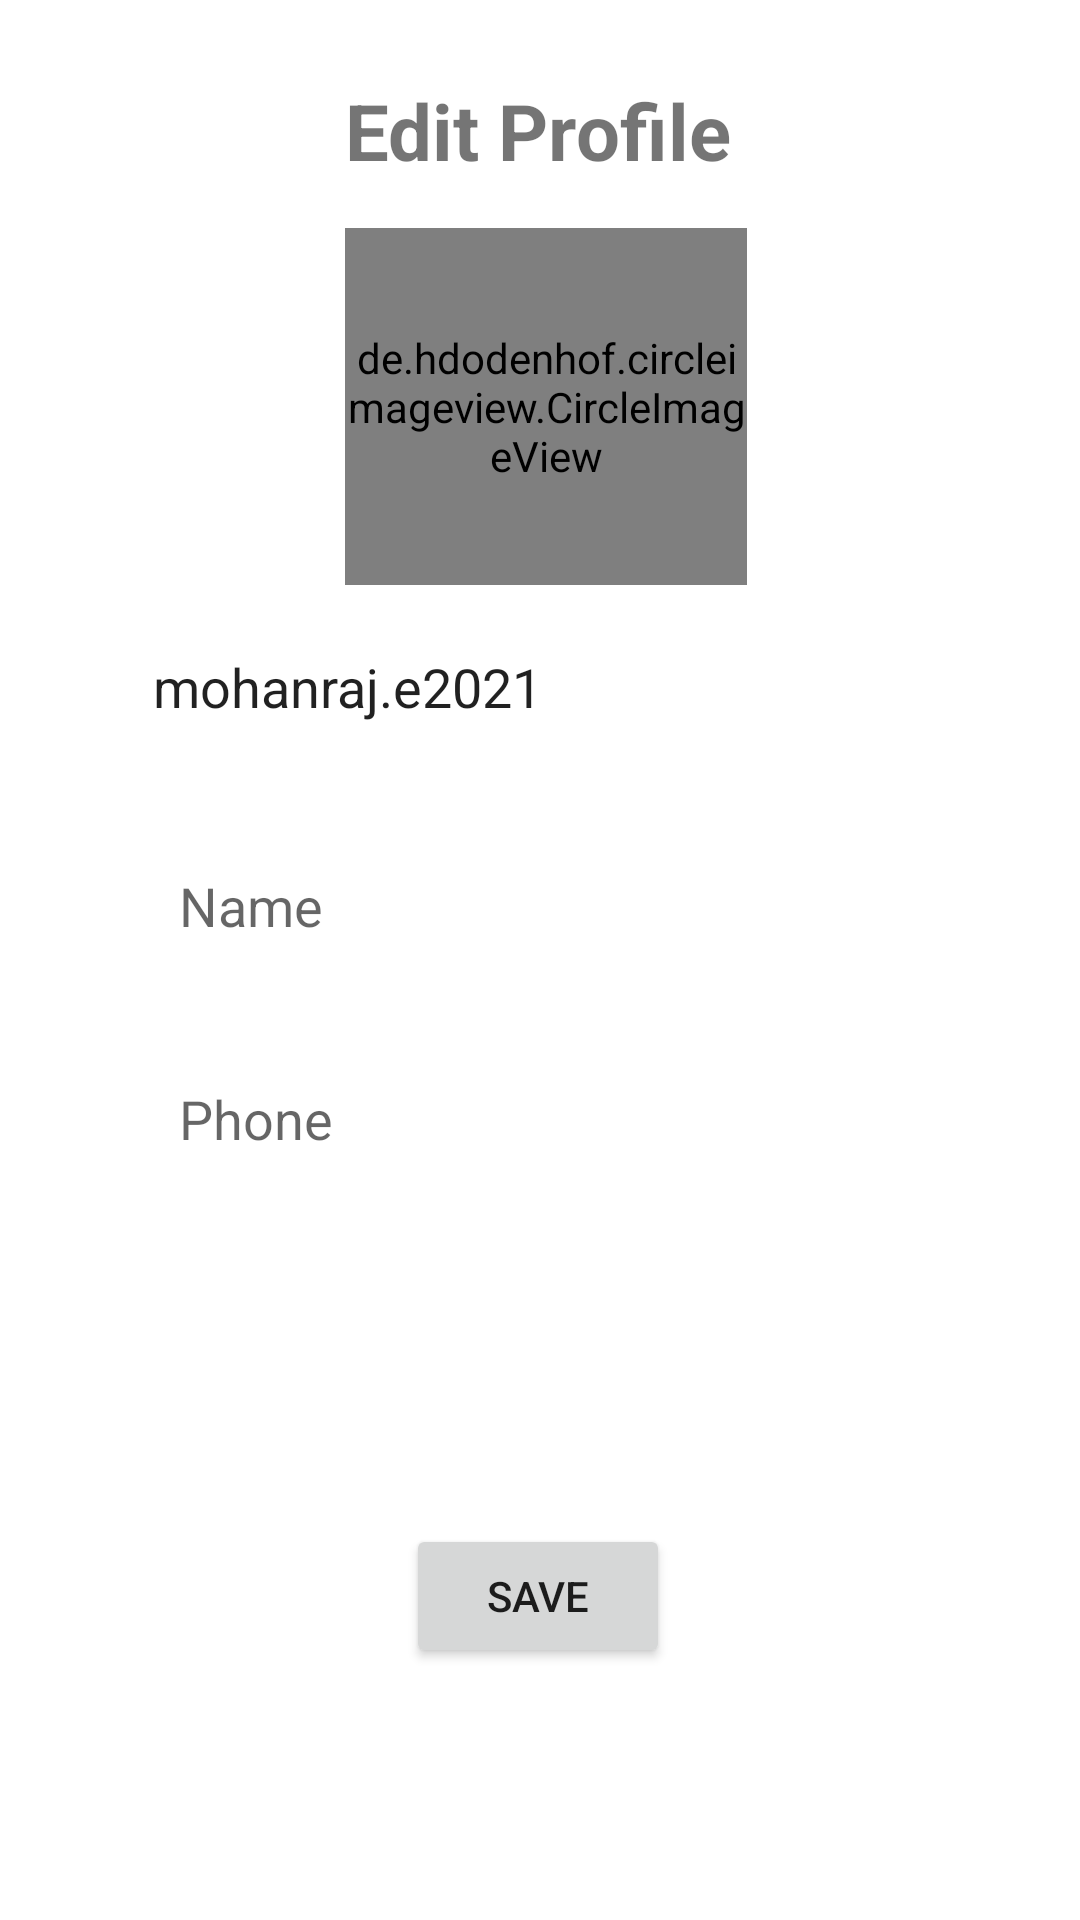

Produce the Android XML layout that renders to this screen, including the resource entries it uses.
<!-- AndroidManifest.xml: application theme Theme.Procare -->
<!-- res/layout/activity_seditprofile.xml -->
<?xml version="1.0" encoding="utf-8"?>
<androidx.constraintlayout.widget.ConstraintLayout xmlns:android="http://schemas.android.com/apk/res/android"
    xmlns:app="http://schemas.android.com/apk/res-auto"
    xmlns:tools="http://schemas.android.com/tools"
    android:layout_width="match_parent"
    android:layout_height="match_parent"
    tools:context="com.mohan.procare.S_EditprofileActivity">



    <TextView
        android:id="@+id/textView4"
        android:layout_width="wrap_content"
        android:layout_height="wrap_content"
        android:text="Edit Profile"
        android:textSize="26dp"
        android:textStyle="bold"
        app:layout_constraintBottom_toBottomOf="parent"
        app:layout_constraintEnd_toEndOf="parent"
        app:layout_constraintHorizontal_bias="0.498"
        app:layout_constraintStart_toStartOf="parent"
        app:layout_constraintTop_toTopOf="parent"
        app:layout_constraintVertical_bias="0.043" />

    <de.hdodenhof.circleimageview.CircleImageView
        xmlns:app="http://schemas.android.com/apk/res-auto"
        android:id="@+id/profile_image"
        android:layout_width="134dp"
        android:layout_height="119dp"
        android:layout_marginTop="76dp"
        android:src="@drawable/dprofile"
        app:civ_border_width="2dp"
        app:civ_border_color="#FF000000"
        app:layout_constraintEnd_toEndOf="parent"
        app:layout_constraintHorizontal_bias="0.509"
        app:layout_constraintStart_toStartOf="parent"
        app:layout_constraintTop_toTopOf="parent"

        />


    <ProgressBar
        android:id="@+id/progressbar"
        android:layout_width="wrap_content"
        android:layout_height="wrap_content"
        android:layout_marginTop="40dp"
        android:visibility="invisible"
        app:layout_constraintBottom_toBottomOf="@+id/profile_image"
        app:layout_constraintEnd_toEndOf="parent"
        app:layout_constraintHorizontal_bias="0.498"
        app:layout_constraintStart_toStartOf="parent"
        app:layout_constraintTop_toBottomOf="@+id/textView4"
        app:layout_constraintVertical_bias="0.333" />

    <Button
        android:id="@+id/upload"
        android:layout_width="wrap_content"
        android:layout_height="wrap_content"
        android:layout_marginBottom="16dp"
        android:text="Upload"
        app:layout_constraintBottom_toTopOf="@+id/mail"
        app:layout_constraintEnd_toEndOf="parent"
        app:layout_constraintHorizontal_bias="0.506"
        app:layout_constraintStart_toStartOf="parent"

        app:layout_constraintTop_toBottomOf="@+id/profile_image"
        app:layout_constraintVertical_bias="0.631" />

    <EditText
        android:id="@+id/mail"
        android:layout_width="0dp"
        android:layout_height="wrap_content"
        android:layout_marginBottom="384dp"
        android:background="@drawable/edit_text_bg"
        android:hint="  Email"
        android:text="mohanraj.e2021"
        android:padding="15dp"
        app:layout_constraintBottom_toBottomOf="parent"
        app:layout_constraintEnd_toEndOf="parent"
        app:layout_constraintStart_toStartOf="parent"
        app:layout_constraintWidth_percent=".8" />

    <EditText
        android:id="@+id/name"
        android:layout_width="0dp"
        android:layout_height="wrap_content"
        android:background="@drawable/edit_text_bg"
        android:hint="  Name"
        android:padding="15dp"
        app:layout_constraintBottom_toBottomOf="parent"
        app:layout_constraintEnd_toEndOf="parent"
        app:layout_constraintStart_toStartOf="parent"
        app:layout_constraintTop_toBottomOf="@+id/mail"
        app:layout_constraintVertical_bias="0.057"
        app:layout_constraintWidth_percent=".8" />

    <EditText
        android:id="@+id/phone"
        android:layout_width="0dp"
        android:layout_height="wrap_content"
        android:background="@drawable/edit_text_bg"
        android:hint="  Phone"
        android:padding="15dp"
        app:layout_constraintBottom_toBottomOf="parent"
        app:layout_constraintEnd_toEndOf="parent"
        app:layout_constraintStart_toStartOf="parent"
        app:layout_constraintTop_toBottomOf="@+id/mail"
        app:layout_constraintVertical_bias="0.272"
        app:layout_constraintWidth_percent=".8" />

    <Button
        android:id="@+id/save"
        android:layout_width="wrap_content"
        android:layout_height="wrap_content"
        android:layout_gravity="center"
        android:layout_marginBottom="84dp"
        android:onClick="save"
        android:text="save"
        app:layout_constraintBottom_toBottomOf="parent"
        app:layout_constraintEnd_toEndOf="parent"
        app:layout_constraintHorizontal_bias="0.498"
        app:layout_constraintStart_toStartOf="parent"

        app:layout_constraintTop_toBottomOf="@+id/phone"
        app:layout_constraintVertical_bias="1.0" />


</androidx.constraintlayout.widget.ConstraintLayout>
<!-- resources referenced by this layout -->
<resources>
  <style name="Theme.Procare" parent="Base.Theme.Procare" />
  <style name="Base.Theme.Procare" parent="Theme.MaterialComponents.DayNight.DarkActionBar">
          
  
  
          <item name="colorPrimary">@color/orange</item>
          <item name="colorPrimaryVariant">@color/black1</item>
          <item name="colorOnPrimary">@color/white1</item>
  
  
          
      </style>
  <color name="orange">#fa7c59</color>
  <color name="black1">#ffde5c</color>
  <color name="white1">#ffffff</color>
</resources>
